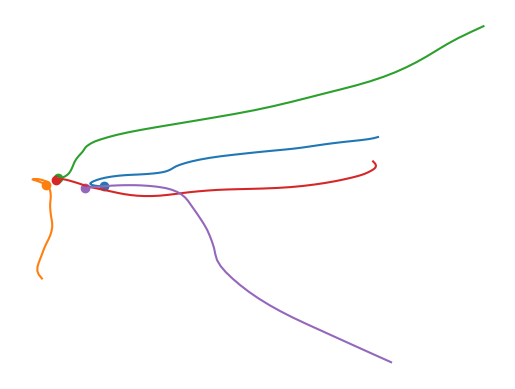

This chart was generated by the following Python code:
import matplotlib.pyplot as plt
import numpy as np

# Setup of constants
dt = 0.5
alpha = 0.6
sigma = 0.5

P = (1/20)*(15*np.eye(5)+np.ones((5,5)))
phi = np.zeros((6,6))
phi_tilde = np.array([[1,dt,dt**2/2],[0,1,dt],[0,0,alpha]])
phi[0:3,0:3]=phi_tilde
phi[3:,3:]=phi_tilde

psi_z = np.zeros((6,2))
psi_z_tilde = np.array([[dt**2/2,dt,0]]).T
psi_z[0:3,0:1] = psi_z_tilde
psi_z[3:,1:] = psi_z_tilde

psi_w = np.zeros((6,2))
psi_w_tilde = np.array([[dt**2/2,dt,1]]).T
psi_w[0:3,0:1] = psi_w_tilde
psi_w[3:,1:] = psi_w_tilde

dc_lookup = np.array([[0, 3.5, 0, 0, -3.5], [0, 0, 3.5, -3.5, 0]])


def update(oldX, oldZ):
	W = np.random.multivariate_normal([0]*2, np.eye(2)).reshape(2,1)

	newX = phi @ oldX + psi_z @ dc_lookup @ oldZ + psi_w @ W

	newZ = np.zeros((5,1))
	newZ[np.random.choice(a=[0,1,2,3,4], p=(P @ oldZ).flatten())] = 1

	return newX, newZ


def main():
	np.random.seed(1)

	m = 50

	for _ in range(5):
		X0 = np.random.multivariate_normal([0]*6, np.diag([500,5,5,200,5,5])).reshape(6,1)
		Z0 = np.zeros((5,1))
		Z0[np.random.randint(5)] = 1
		
		X = X0.copy()
		Z = Z0.copy()

		x1s = [X[0]]
		x2s = [X[3]]

		for _ in range(m):
			X, Z = update(X, Z)
			x1s.append(X[0])
			x2s.append(X[3])


		plt.scatter(X0[0], X0[3])
		plt.plot(x1s, x2s)
	plt.axis("off")
	plt.show()


if __name__ == "__main__":
	main()

